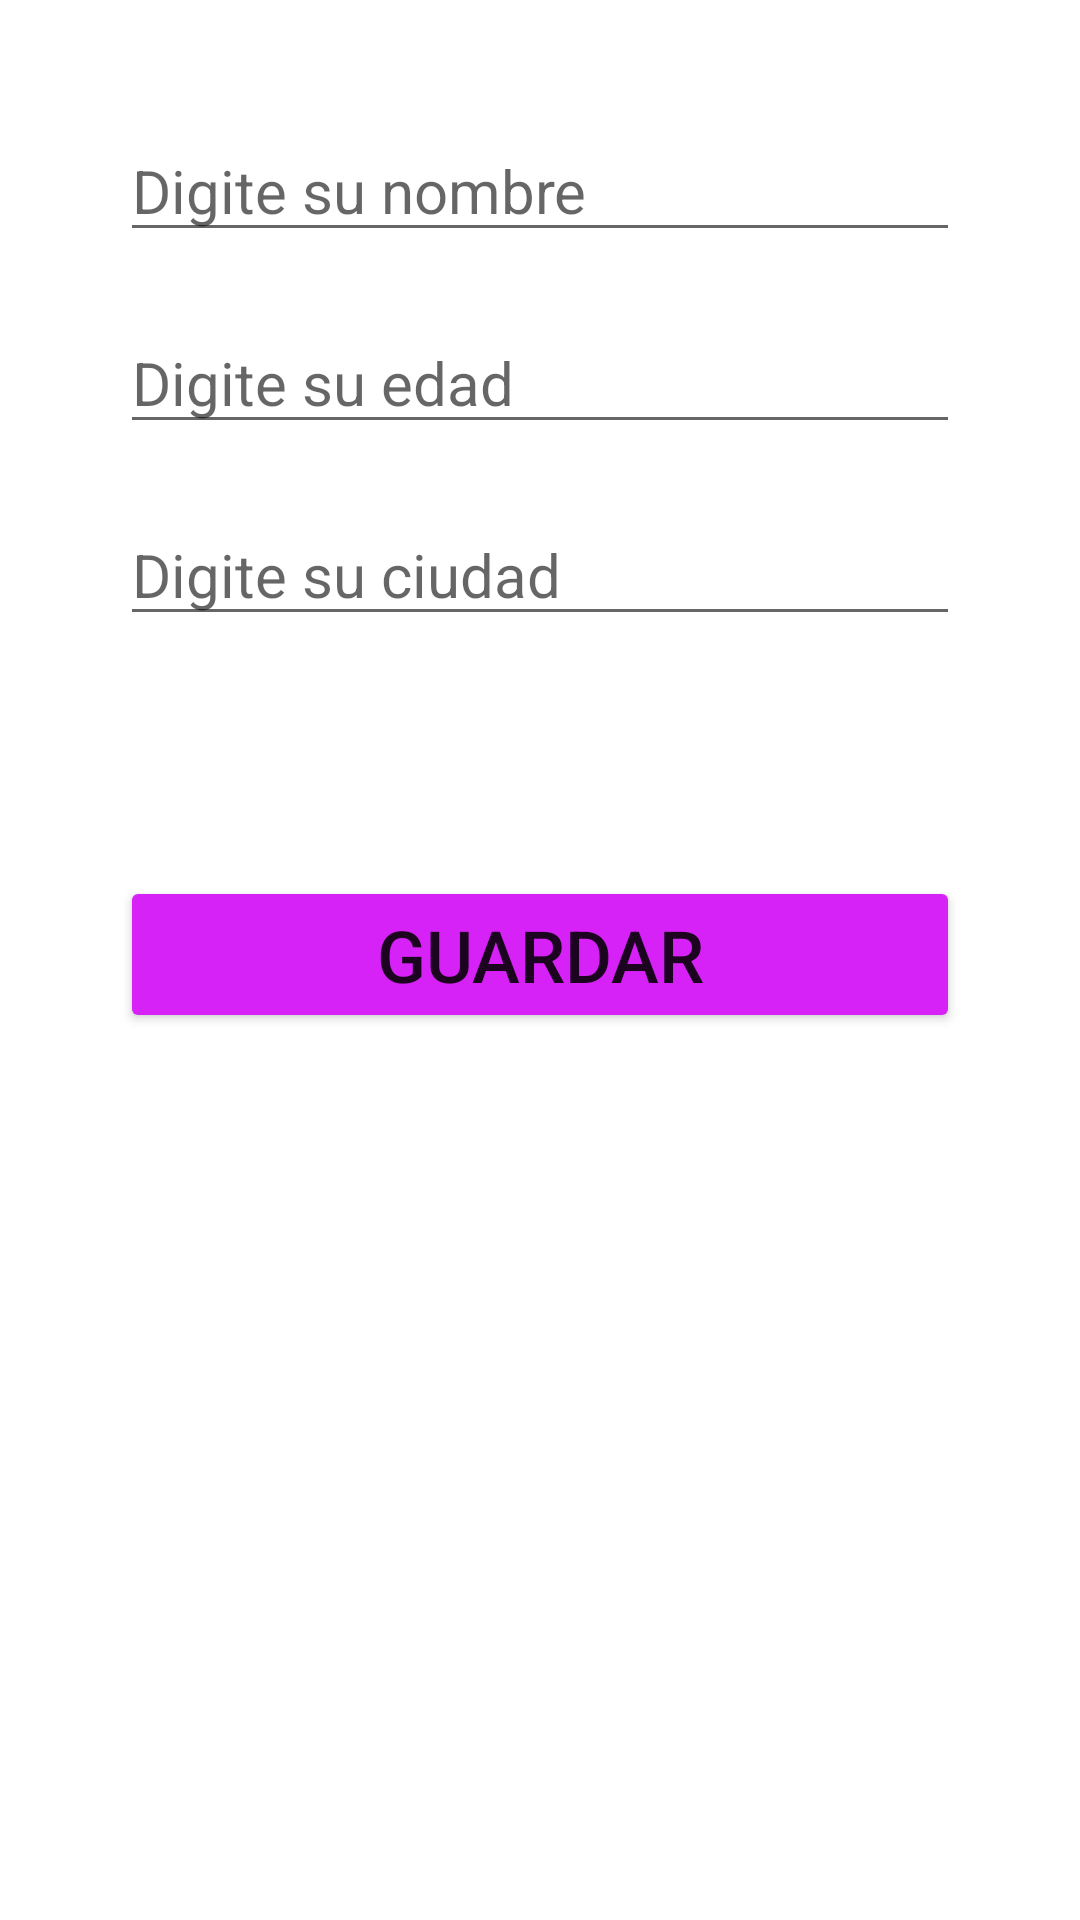

Write the Android layout XML for this screen, with the resource values it uses.
<!-- AndroidManifest.xml: application theme Theme.Parcial_testeos -->
<!-- res/layout/activity_registros.xml -->
<?xml version="1.0" encoding="utf-8"?>
<LinearLayout xmlns:android="http://schemas.android.com/apk/res/android"
    xmlns:app="http://schemas.android.com/apk/res-auto"
    xmlns:tools="http://schemas.android.com/tools"
    android:layout_width="match_parent"
    android:layout_height="match_parent"
    android:orientation="vertical"
    tools:context=".Registros">

    <EditText
        android:id="@+id/nombreEdit"
        android:layout_width="match_parent"
        android:layout_height="wrap_content"
        android:layout_marginLeft="40dp"
        android:layout_marginTop="40dp"
        android:layout_marginRight="40dp"
        android:layout_marginBottom="20dp"
        android:ems="10"
        android:hint="Digite su nombre"
        android:inputType="textPersonName"
        android:textSize="20dp" />

    <EditText
        android:id="@+id/edadEdit"
        android:layout_width="match_parent"
        android:layout_height="wrap_content"
        android:layout_marginLeft="40dp"
        android:layout_marginRight="40dp"
        android:layout_marginBottom="20dp"
        android:ems="10"
        android:hint="Digite su edad"
        android:inputType="phone"
        android:textSize="20dp" />

    <EditText
        android:id="@+id/ciudadEdit"
        android:layout_width="match_parent"
        android:layout_height="wrap_content"
        android:layout_marginLeft="40dp"
        android:layout_marginRight="40dp"
        android:layout_marginBottom="40dp"
        android:ems="10"
        android:hint="Digite su ciudad"
        android:inputType="textPersonName"
        android:textSize="20dp" />

    <Button
        android:id="@+id/btn_guardar"
        android:layout_width="match_parent"
        android:layout_height="wrap_content"
        android:layout_marginLeft="40dp"
        android:layout_marginTop="40dp"
        android:layout_marginRight="40dp"
        android:backgroundTint="#D622F6"
        android:text="Guardar"
        android:textSize="24dp" />

</LinearLayout>
<!-- resources referenced by this layout -->
<resources>
  <style name="Theme.Parcial_testeos" parent="Theme.MaterialComponents.DayNight.DarkActionBar">
          
          <item name="colorPrimary">@color/purple_500</item>
          <item name="colorPrimaryVariant">@color/purple_700</item>
          <item name="colorOnPrimary">@color/white</item>
          
          <item name="colorSecondary">@color/teal_200</item>
          <item name="colorSecondaryVariant">@color/teal_700</item>
          <item name="colorOnSecondary">@color/black</item>
          
          <item name="android:statusBarColor" tools:targetApi="l">?attr/colorPrimaryVariant</item>
          
      </style>
  <!-- not gathered from this repository: default colours our renderer supplied (Android Studio template values) -->
  <color name="purple_500">#FF6200EE</color>
  <color name="purple_700">#FF3700B3</color>
  <color name="teal_200">#FF03DAC5</color>
  <color name="teal_700">#FF018786</color>
  <color name="black">#FF000000</color>
  <color name="white">#FFFFFFFF</color>
</resources>
